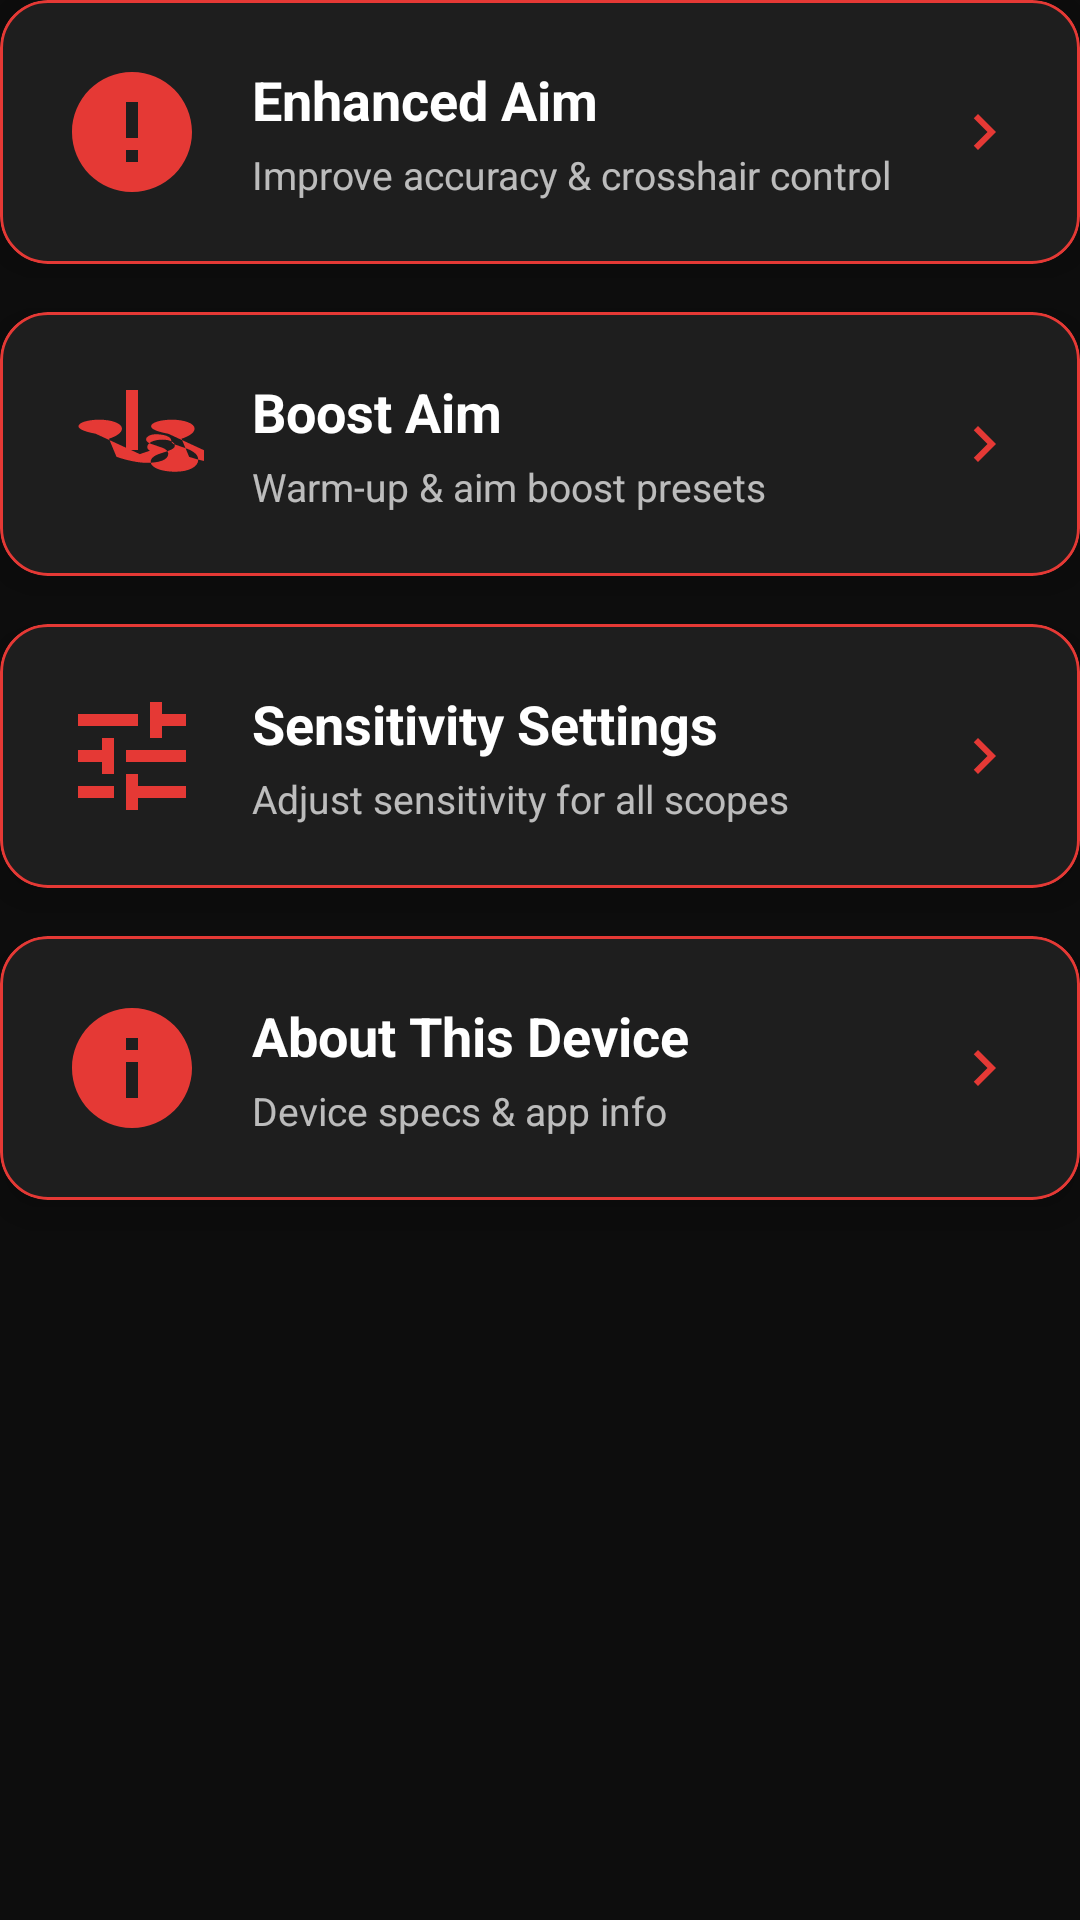

Reconstruct the res/layout file that produces this screen, plus the resources it refers to.
<!-- AndroidManifest.xml: application theme Theme.AimBoosterFF -->
<!-- res/layout/fragment_home.xml -->
<?xml version="1.0" encoding="utf-8"?>

<ScrollView xmlns:android="http://schemas.android.com/apk/res/android"
    xmlns:app="http://schemas.android.com/apk/res-auto"
    android:layout_width="match_parent"
    android:layout_height="match_parent"
    android:fillViewport="true">

    <LinearLayout
        android:layout_width="match_parent"
        android:layout_height="wrap_content"
        android:orientation="vertical"
        android:paddingBottom="24dp">

        <com.google.android.material.card.MaterialCardView
            android:id="@+id/cardEnhancedAim"
            android:layout_width="match_parent"
            android:layout_height="wrap_content"
            android:layout_marginBottom="16dp"
            android:foreground="?attr/selectableItemBackground"
            app:cardBackgroundColor="@color/card_background"
            app:cardCornerRadius="16dp"
            app:cardElevation="8dp"
            app:strokeColor="@color/border_accent"
            app:strokeWidth="1dp">

            <LinearLayout
                android:layout_width="match_parent"
                android:layout_height="wrap_content"
                android:orientation="horizontal"
                android:padding="20dp"
                android:gravity="center_vertical">

                <ImageView
                    android:layout_width="48dp"
                    android:layout_height="48dp"
                    android:src="@drawable/ic_enhanced"
                    app:tint="@color/accent" />

                <LinearLayout
                    android:layout_width="0dp"
                    android:layout_height="wrap_content"
                    android:layout_weight="1"
                    android:layout_marginStart="16dp"
                    android:orientation="vertical">

                    <TextView
                        android:layout_width="wrap_content"
                        android:layout_height="wrap_content"
                        android:text="@string/enhanced_aim"
                        android:textColor="@color/text_primary"
                        android:textSize="18sp"
                        android:textStyle="bold" />

                    <TextView
                        android:layout_width="wrap_content"
                        android:layout_height="wrap_content"
                        android:layout_marginTop="4dp"
                        android:text="Improve accuracy &amp; crosshair control"
                        android:textColor="@color/text_secondary"
                        android:textSize="13sp" />
                </LinearLayout>

                <ImageView
                    android:layout_width="24dp"
                    android:layout_height="24dp"
                    android:src="@drawable/ic_chevron"
                    app:tint="@color/accent" />
            </LinearLayout>
        </com.google.android.material.card.MaterialCardView>

        <com.google.android.material.card.MaterialCardView
            android:id="@+id/cardBoostAim"
            android:layout_width="match_parent"
            android:layout_height="wrap_content"
            android:layout_marginBottom="16dp"
            android:foreground="?attr/selectableItemBackground"
            app:cardBackgroundColor="@color/card_background"
            app:cardCornerRadius="16dp"
            app:cardElevation="8dp"
            app:strokeColor="@color/border_accent"
            app:strokeWidth="1dp">

            <LinearLayout
                android:layout_width="match_parent"
                android:layout_height="wrap_content"
                android:orientation="horizontal"
                android:padding="20dp"
                android:gravity="center_vertical">

                <ImageView
                    android:layout_width="48dp"
                    android:layout_height="48dp"
                    android:src="@drawable/ic_boost"
                    app:tint="@color/accent" />

                <LinearLayout
                    android:layout_width="0dp"
                    android:layout_height="wrap_content"
                    android:layout_weight="1"
                    android:layout_marginStart="16dp"
                    android:orientation="vertical">

                    <TextView
                        android:layout_width="wrap_content"
                        android:layout_height="wrap_content"
                        android:text="@string/boost_aim"
                        android:textColor="@color/text_primary"
                        android:textSize="18sp"
                        android:textStyle="bold" />

                    <TextView
                        android:layout_width="wrap_content"
                        android:layout_height="wrap_content"
                        android:layout_marginTop="4dp"
                        android:text="Warm-up &amp; aim boost presets"
                        android:textColor="@color/text_secondary"
                        android:textSize="13sp" />
                </LinearLayout>

                <ImageView
                    android:layout_width="24dp"
                    android:layout_height="24dp"
                    android:src="@drawable/ic_chevron"
                    app:tint="@color/accent" />
            </LinearLayout>
        </com.google.android.material.card.MaterialCardView>

        <com.google.android.material.card.MaterialCardView
            android:id="@+id/cardSensitivity"
            android:layout_width="match_parent"
            android:layout_height="wrap_content"
            android:layout_marginBottom="16dp"
            android:foreground="?attr/selectableItemBackground"
            app:cardBackgroundColor="@color/card_background"
            app:cardCornerRadius="16dp"
            app:cardElevation="8dp"
            app:strokeColor="@color/border_accent"
            app:strokeWidth="1dp">

            <LinearLayout
                android:layout_width="match_parent"
                android:layout_height="wrap_content"
                android:orientation="horizontal"
                android:padding="20dp"
                android:gravity="center_vertical">

                <ImageView
                    android:layout_width="48dp"
                    android:layout_height="48dp"
                    android:src="@drawable/ic_sensitivity"
                    app:tint="@color/accent" />

                <LinearLayout
                    android:layout_width="0dp"
                    android:layout_height="wrap_content"
                    android:layout_weight="1"
                    android:layout_marginStart="16dp"
                    android:orientation="vertical">

                    <TextView
                        android:layout_width="wrap_content"
                        android:layout_height="wrap_content"
                        android:text="@string/sensitivity_settings"
                        android:textColor="@color/text_primary"
                        android:textSize="18sp"
                        android:textStyle="bold" />

                    <TextView
                        android:layout_width="wrap_content"
                        android:layout_height="wrap_content"
                        android:layout_marginTop="4dp"
                        android:text="Adjust sensitivity for all scopes"
                        android:textColor="@color/text_secondary"
                        android:textSize="13sp" />
                </LinearLayout>

                <ImageView
                    android:layout_width="24dp"
                    android:layout_height="24dp"
                    android:src="@drawable/ic_chevron"
                    app:tint="@color/accent" />
            </LinearLayout>
        </com.google.android.material.card.MaterialCardView>

        <com.google.android.material.card.MaterialCardView
            android:id="@+id/cardAbout"
            android:layout_width="match_parent"
            android:layout_height="wrap_content"
            android:foreground="?attr/selectableItemBackground"
            app:cardBackgroundColor="@color/card_background"
            app:cardCornerRadius="16dp"
            app:cardElevation="8dp"
            app:strokeColor="@color/border_accent"
            app:strokeWidth="1dp">

            <LinearLayout
                android:layout_width="match_parent"
                android:layout_height="wrap_content"
                android:orientation="horizontal"
                android:padding="20dp"
                android:gravity="center_vertical">

                <ImageView
                    android:layout_width="48dp"
                    android:layout_height="48dp"
                    android:src="@drawable/ic_info"
                    app:tint="@color/accent" />

                <LinearLayout
                    android:layout_width="0dp"
                    android:layout_height="wrap_content"
                    android:layout_weight="1"
                    android:layout_marginStart="16dp"
                    android:orientation="vertical">

                    <TextView
                        android:layout_width="wrap_content"
                        android:layout_height="wrap_content"
                        android:text="@string/about_device"
                        android:textColor="@color/text_primary"
                        android:textSize="18sp"
                        android:textStyle="bold" />

                    <TextView
                        android:layout_width="wrap_content"
                        android:layout_height="wrap_content"
                        android:layout_marginTop="4dp"
                        android:text="Device specs &amp; app info"
                        android:textColor="@color/text_secondary"
                        android:textSize="13sp" />
                </LinearLayout>

                <ImageView
                    android:layout_width="24dp"
                    android:layout_height="24dp"
                    android:src="@drawable/ic_chevron"
                    app:tint="@color/accent" />
            </LinearLayout>
        </com.google.android.material.card.MaterialCardView>
    </LinearLayout>
</ScrollView>
<!-- resources referenced by this layout -->
<resources>
  <color name="accent">#FFE53935</color>
  <color name="border_accent">#FFE53935</color>
  <color name="card_background">#FF1E1E1E</color>
  <color name="text_primary">#FFFFFFFF</color>
  <color name="text_secondary">#B3FFFFFF</color>
  <!-- drawable ic_chevron (drawable) -->
  <?xml version="1.0" encoding="utf-8"?>
  
  <vector xmlns:android="http://schemas.android.com/apk/res/android"
      android:width="24dp"
      android:height="24dp"
      android:viewportWidth="24"
      android:viewportHeight="24">
      <path
          android:fillColor="#FFFFFF"
          android:pathData="M10,6L8.59,7.41 13.17,12l-4.58,4.59L10,18l6,-6z" />
  </vector>
  <!-- drawable ic_enhanced (drawable) -->
  <?xml version="1.0" encoding="utf-8"?>
  
  <vector xmlns:android="http://schemas.android.com/apk/res/android"
      android:width="24dp"
      android:height="24dp"
      android:viewportWidth="24"
      android:viewportHeight="24">
      <path
          android:fillColor="#FFFFFF"
          android:pathData="M12,2C6.48,2 2,6.48 2,12s4.48,10 10,10 10,-4.48 10,-10S17.52,2 12,2zM13,17h-2v-2h2v2zM13,13h-2V7h2v6z" />
  </vector>
  <!-- drawable ic_info (drawable) -->
  <?xml version="1.0" encoding="utf-8"?>
  
  <vector xmlns:android="http://schemas.android.com/apk/res/android"
      android:width="24dp"
      android:height="24dp"
      android:viewportWidth="24"
      android:viewportHeight="24">
      <path
          android:fillColor="#FFFFFF"
          android:pathData="M12,2C6.48,2 2,6.48 2,12s4.48,10 10,10 10,-4.48 10,-10S17.52,2 12,2zM13,17h-2v-6h2v6zM13,9h-2V7h2v2z" />
  </vector>
  <!-- drawable ic_sensitivity (drawable) -->
  <?xml version="1.0" encoding="utf-8"?>
  
  <vector xmlns:android="http://schemas.android.com/apk/res/android"
      android:width="24dp"
      android:height="24dp"
      android:viewportWidth="24"
      android:viewportHeight="24">
      <path
          android:fillColor="#FFFFFF"
          android:pathData="M3,17v2h6v-2H3zM3,5v2h10V5H3zM13,21v-2h8v-2h-8v-2h-2v6h2zM7,9v2H3v2h4v2h2V9H7zM21,13v-2H11v2h10zM15,9h2V7h4V5h-4V3h-2v6z" />
  </vector>
  <string name="about_device">About This Device</string>
  <string name="boost_aim">Boost Aim</string>
  <string name="enhanced_aim">Enhanced Aim</string>
  <string name="sensitivity_settings">Sensitivity Settings</string>
  <style name="Theme.AimBoosterFF" parent="Theme.MaterialComponents.DayNight.NoActionBar">
          <item name="colorPrimary">@color/accent</item>
          <item name="colorPrimaryDark">@color/accent_dark</item>
          <item name="colorOnPrimary">@color/white</item>
          <item name="android:colorBackground">@color/primary_dark</item>
          <item name="colorSurface">@color/surface</item>
          <item name="colorOnSurface">@color/text_primary</item>
          <item name="colorOnSurfaceVariant">@color/text_secondary</item>
          <item name="android:statusBarColor">@color/primary_dark</item>
          <item name="android:navigationBarColor">@color/primary_dark</item>
          <item name="android:windowLightStatusBar">false</item>
      </style>
  <color name="accent_dark">#FFB71C1C</color>
  <color name="white">#FFFFFFFF</color>
  <color name="primary_dark">#FF0D0D0D</color>
  <color name="surface">#FF141414</color>
</resources>
